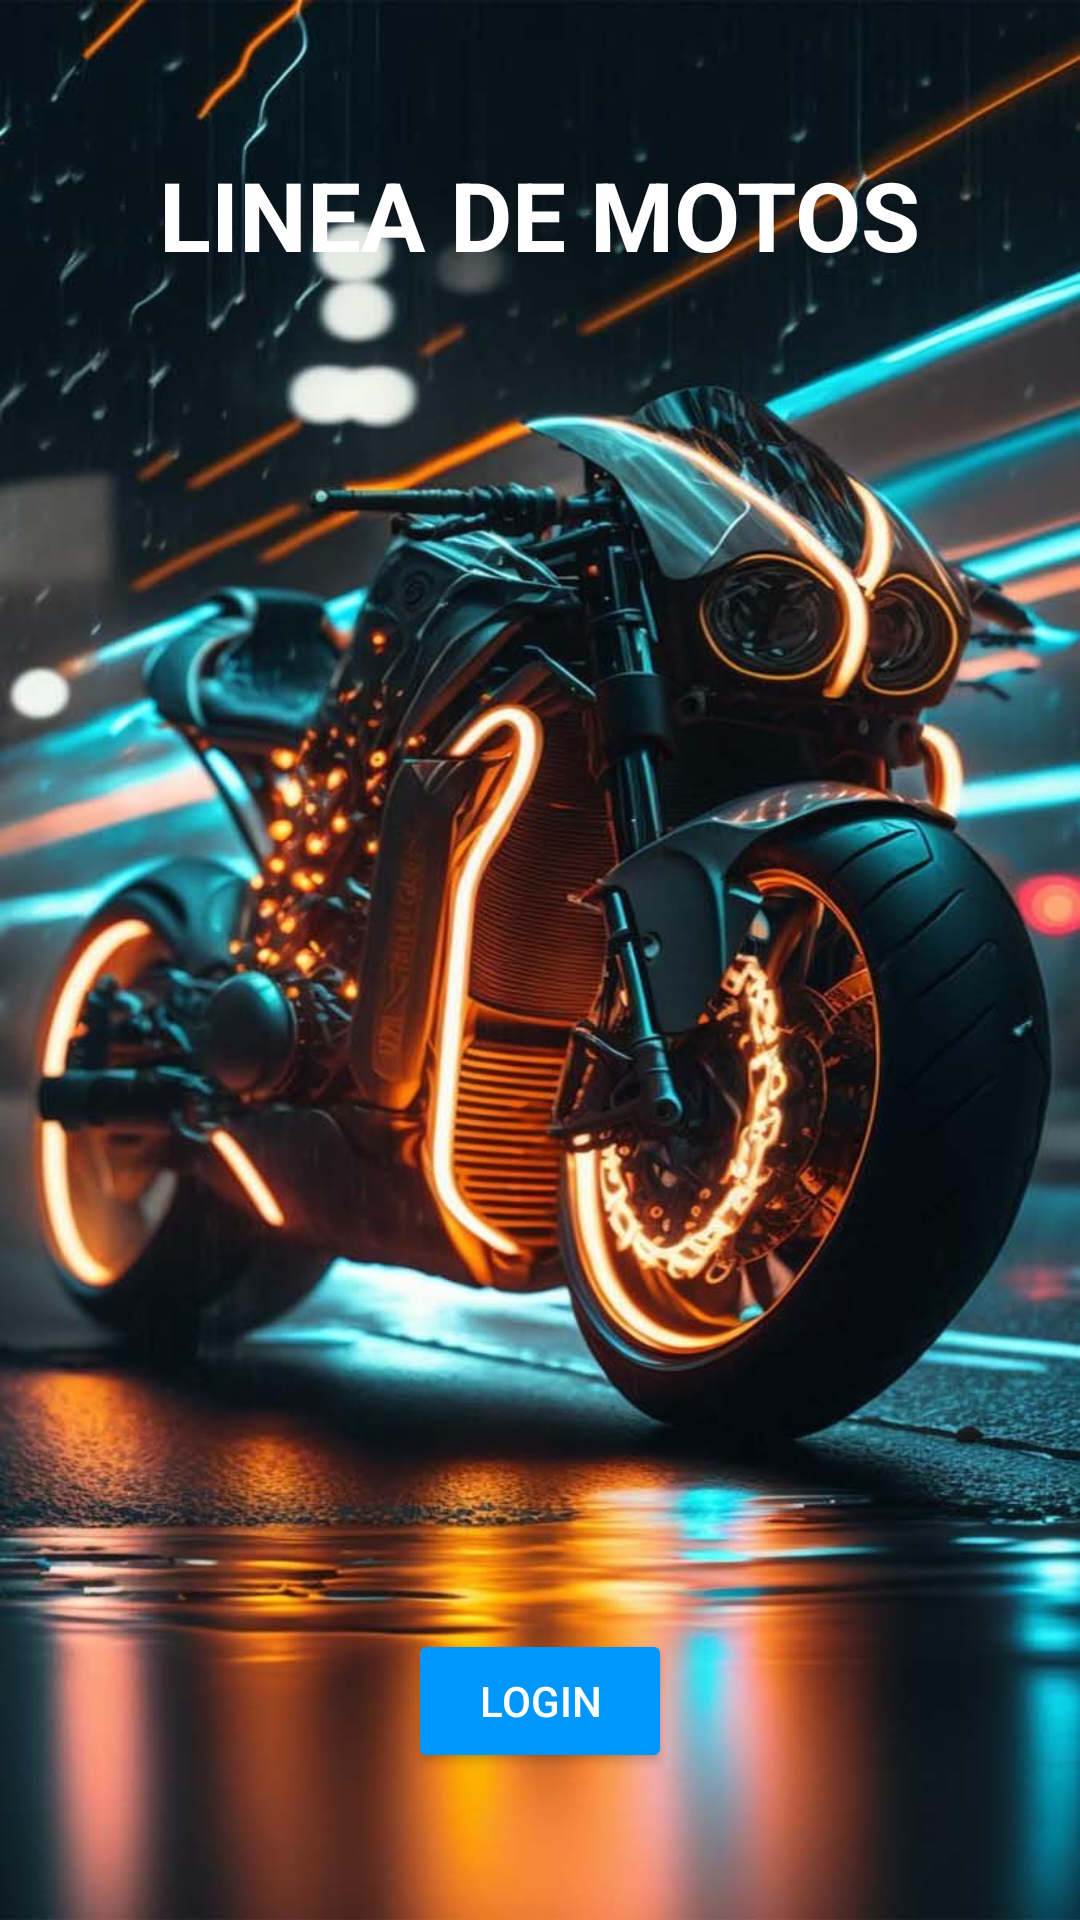

This screen was rendered from an Android layout file. Write that file and the resources it references.
<!-- AndroidManifest.xml: application theme Theme.Enpartes -->
<!-- res/layout/activity_main.xml -->
<?xml version="1.0" encoding="utf-8"?>
<RelativeLayout xmlns:android="http://schemas.android.com/apk/res/android"
    xmlns:app="http://schemas.android.com/apk/res-auto"
    xmlns:tools="http://schemas.android.com/tools"
    android:id="@+id/main"
    android:layout_width="match_parent"
    android:layout_height="match_parent"
    android:background="@drawable/background"
    tools:context=".MainActivity">

    <TextView
        android:id="@+id/Titulo_tv"
        android:layout_width="wrap_content"
        android:layout_height="wrap_content"
        android:text="LINEA DE MOTOS"
        android:textColor="@color/white"
        android:textSize="32sp"
        android:textStyle="bold"
        android:layout_centerHorizontal="true"
        android:layout_marginTop="50dp"/>
    
    <Button
        android:id="@+id/log_btn"
        android:layout_width="wrap_content"
        android:layout_height="wrap_content"
        android:text="LOGIN"
        android:textColor="@color/white"
        android:backgroundTint="@color/blue"
        android:layout_below="@+id/Titulo_tv"
        android:layout_centerHorizontal="true"
        android:layout_marginTop="450dp"/>
    
    <TextView
        android:id="@+id/reg_tv"
        android:layout_width="wrap_content"
        android:layout_height="wrap_content"
        android:text="¿Aun no tienes una cuenta? Registrate ahora"
        android:textColor="@color/white"
        android:layout_below="@+id/log_btn"
        android:layout_centerHorizontal="true"
        android:layout_marginTop="50dp"/>




</RelativeLayout>
<!-- resources referenced by this layout -->
<resources>
  <color name="blue">#0097FC</color>
  <color name="white">#FFFFFFFF</color>
  <!-- drawable background: jpg bitmap (drawable, 108662 bytes) -->
  <style name="Theme.Enpartes" parent="Base.Theme.Enpartes" />
  <style name="Base.Theme.Enpartes" parent="Theme.Material3.DayNight.NoActionBar">
          
          
      </style>
</resources>
